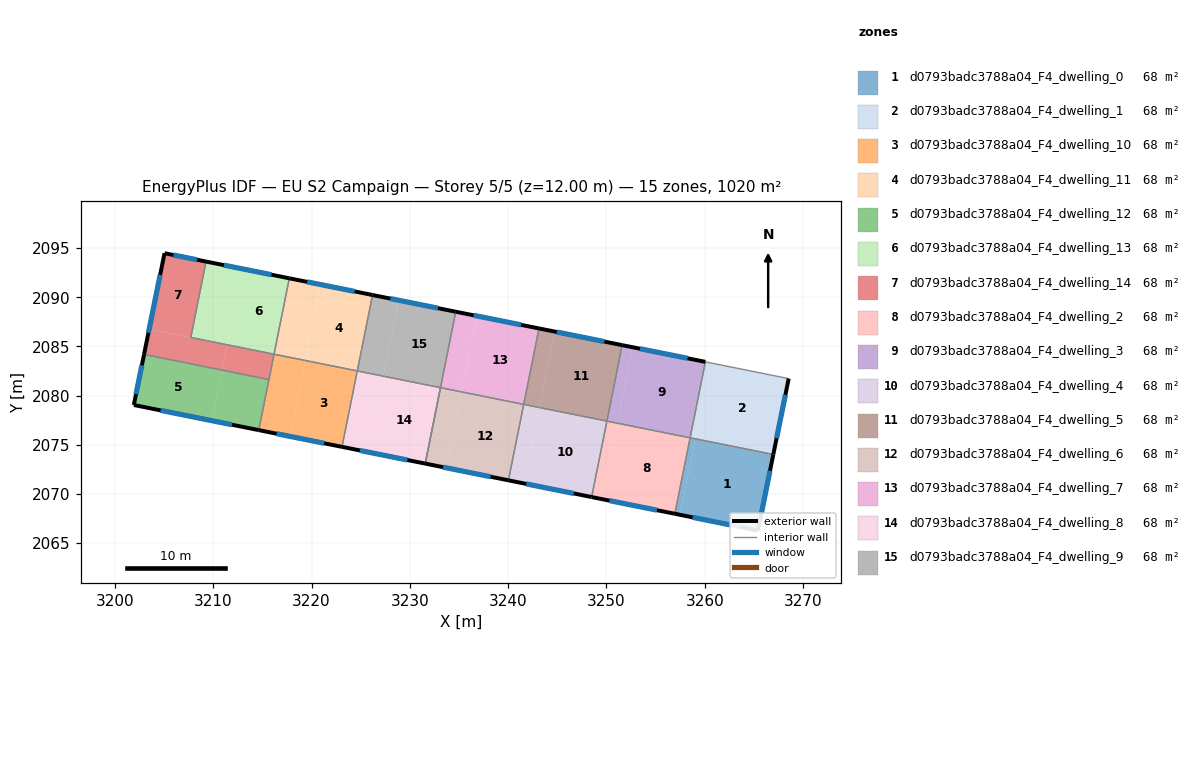
=== STOREY PLAN SPEC (per zone: floor XY polygon, exterior-wall plan segments, windows/doors) ===
zone 1: d0793badc3788a04_F4_dwelling_0  (68.0 m²)
  floor: (3266.97, 2074.02) (3265.40, 2066.29) (3257.48, 2067.88) (3259.03, 2075.61)
  floor: (3259.03, 2075.61) (3257.48, 2067.88) (3256.95, 2067.99) (3258.50, 2075.71)
  exterior wall: (3265.40, 2066.29) – (3266.97, 2074.02)  [7.9 m]
    window: (3265.74, 2067.94) – (3266.63, 2072.36)  [7.7 m²]
  exterior wall: (3256.95, 2067.99) – (3265.40, 2066.29)  [8.6 m]
    window: (3258.76, 2067.62) – (3263.59, 2066.65)  [8.4 m²]
  interior walls: 2
zone 2: d0793badc3788a04_F4_dwelling_1  (68.0 m²)
  floor: (3268.53, 2081.74) (3266.97, 2074.02) (3259.03, 2075.61) (3260.59, 2083.33)
  floor: (3260.59, 2083.33) (3259.04, 2075.61) (3258.51, 2075.72) (3260.06, 2083.44)
  exterior wall: (3266.97, 2074.02) – (3268.53, 2081.74)  [7.9 m]
    window: (3267.30, 2075.67) – (3268.20, 2080.08)  [7.7 m²]
  interior walls: 3
zone 3: d0793badc3788a04_F4_dwelling_10  (68.0 m²)
  floor: (3224.65, 2082.51) (3223.10, 2074.79) (3217.81, 2075.86) (3219.36, 2083.58)
  floor: (3219.36, 2083.58) (3217.81, 2075.86) (3214.64, 2076.50) (3216.19, 2084.22)
  exterior wall: (3214.64, 2076.50) – (3223.10, 2074.79)  [8.6 m]
    window: (3216.45, 2076.13) – (3221.29, 2075.16)  [8.5 m²]
  interior walls: 4
zone 4: d0793badc3788a04_F4_dwelling_11  (68.0 m²)
  floor: (3220.91, 2091.30) (3219.36, 2083.58) (3216.19, 2084.22) (3217.74, 2091.94)
  floor: (3226.21, 2090.24) (3224.65, 2082.51) (3219.36, 2083.58) (3220.91, 2091.30) (3217.74, 2091.94)
  exterior wall: (3226.21, 2090.24) – (3217.74, 2091.94)  [8.6 m]
    window: (3224.39, 2090.60) – (3219.55, 2091.57)  [8.5 m²]
  interior walls: 3
zone 5: d0793badc3788a04_F4_dwelling_12  (68.0 m²)
  floor: (3215.67, 2081.64) (3214.64, 2076.50) (3209.87, 2077.45) (3210.91, 2082.60)
  floor: (3210.91, 2082.60) (3209.87, 2077.45) (3201.93, 2079.05) (3202.97, 2084.19)
  exterior wall: (3202.97, 2084.19) – (3201.93, 2079.05)  [5.2 m]
    window: (3202.74, 2083.09) – (3202.15, 2080.15)  [5.1 m²]
  exterior wall: (3201.93, 2079.05) – (3214.64, 2076.50)  [13.0 m]
    window: (3204.65, 2078.50) – (3211.91, 2077.04)  [12.7 m²]
  interior walls: 2
zone 6: d0793badc3788a04_F4_dwelling_13  (68.0 m²)
  floor: (3217.74, 2091.94) (3216.19, 2084.22) (3211.42, 2085.17) (3212.98, 2092.89)
  floor: (3212.98, 2092.89) (3211.43, 2085.17) (3207.72, 2085.92) (3209.27, 2093.64)
  exterior wall: (3217.74, 2091.94) – (3209.27, 2093.64)  [8.6 m]
    window: (3215.93, 2092.30) – (3211.09, 2093.27)  [8.5 m²]
  interior walls: 3
zone 7: d0793badc3788a04_F4_dwelling_14  (68.0 m²)
  floor: (3209.27, 2093.64) (3207.72, 2085.92) (3211.42, 2085.17) (3203.49, 2086.76) (3205.05, 2094.49)
  floor: (3211.42, 2085.17) (3210.91, 2082.60) (3202.97, 2084.19) (3203.49, 2086.76)
  floor: (3216.19, 2084.22) (3215.67, 2081.64) (3210.91, 2082.60) (3211.42, 2085.17)
  exterior wall: (3205.05, 2094.49) – (3202.97, 2084.19)  [10.5 m]
    window: (3204.60, 2092.28) – (3203.41, 2086.40)  [10.3 m²]
  exterior wall: (3209.27, 2093.64) – (3205.05, 2094.49)  [4.3 m]
    window: (3208.37, 2093.82) – (3205.95, 2094.30)  [4.2 m²]
  interior walls: 4
zone 8: d0793badc3788a04_F4_dwelling_2  (68.0 m²)
  floor: (3258.51, 2075.71) (3256.95, 2067.99) (3249.55, 2069.48) (3251.10, 2077.20)
  floor: (3251.10, 2077.20) (3249.55, 2069.48) (3248.49, 2069.69) (3250.04, 2077.41)
  exterior wall: (3248.49, 2069.69) – (3256.95, 2067.99)  [8.6 m]
    window: (3250.30, 2069.32) – (3255.14, 2068.35)  [8.5 m²]
  interior walls: 3
zone 9: d0793badc3788a04_F4_dwelling_3  (68.0 m²)
  floor: (3260.06, 2083.44) (3258.51, 2075.71) (3251.10, 2077.20) (3252.65, 2084.92)
  floor: (3252.65, 2084.92) (3251.10, 2077.20) (3250.04, 2077.41) (3251.60, 2085.14)
  exterior wall: (3260.06, 2083.44) – (3251.60, 2085.14)  [8.6 m]
    window: (3258.25, 2083.80) – (3253.41, 2084.77)  [8.5 m²]
  interior walls: 3
zone 10: d0793badc3788a04_F4_dwelling_4  (68.0 m²)
  floor: (3250.04, 2077.41) (3248.49, 2069.69) (3241.61, 2071.07) (3243.17, 2078.79)
  floor: (3243.17, 2078.79) (3241.61, 2071.07) (3240.03, 2071.39) (3241.58, 2079.11)
  exterior wall: (3240.03, 2071.39) – (3248.49, 2069.69)  [8.6 m]
    window: (3241.84, 2071.02) – (3246.68, 2070.05)  [8.5 m²]
  interior walls: 3
zone 11: d0793badc3788a04_F4_dwelling_5  (68.0 m²)
  floor: (3251.60, 2085.14) (3250.04, 2077.41) (3243.17, 2078.79) (3244.72, 2086.52)
  floor: (3244.72, 2086.52) (3243.17, 2078.79) (3241.58, 2079.11) (3243.13, 2086.84)
  exterior wall: (3251.60, 2085.14) – (3243.13, 2086.84)  [8.6 m]
    window: (3249.78, 2085.50) – (3244.95, 2086.47)  [8.5 m²]
  interior walls: 3
zone 12: d0793badc3788a04_F4_dwelling_6  (68.0 m²)
  floor: (3241.58, 2079.11) (3240.03, 2071.39) (3233.68, 2072.67) (3235.23, 2080.39)
  floor: (3235.23, 2080.39) (3233.68, 2072.67) (3231.57, 2073.09) (3233.12, 2080.81)
  exterior wall: (3231.57, 2073.09) – (3240.03, 2071.39)  [8.6 m]
    window: (3233.38, 2072.73) – (3238.21, 2071.75)  [8.5 m²]
  interior walls: 3
zone 13: d0793badc3788a04_F4_dwelling_7  (68.0 m²)
  floor: (3243.13, 2086.84) (3241.58, 2079.11) (3235.23, 2080.39) (3236.79, 2088.11)
  floor: (3236.79, 2088.11) (3235.23, 2080.39) (3233.12, 2080.81) (3234.67, 2088.54)
  exterior wall: (3243.13, 2086.84) – (3234.67, 2088.54)  [8.6 m]
    window: (3241.32, 2087.20) – (3236.48, 2088.17)  [8.5 m²]
  interior walls: 3
zone 14: d0793badc3788a04_F4_dwelling_8  (68.0 m²)
  floor: (3233.12, 2080.81) (3231.57, 2073.09) (3225.75, 2074.26) (3227.30, 2081.98)
  floor: (3227.30, 2081.98) (3225.75, 2074.26) (3223.10, 2074.79) (3224.65, 2082.51)
  exterior wall: (3223.10, 2074.79) – (3231.57, 2073.09)  [8.6 m]
    window: (3224.91, 2074.43) – (3229.75, 2073.46)  [8.5 m²]
  interior walls: 3
zone 15: d0793badc3788a04_F4_dwelling_9  (68.0 m²)
  floor: (3228.85, 2089.71) (3227.30, 2081.98) (3224.65, 2082.51) (3226.20, 2090.24)
  floor: (3234.67, 2088.54) (3233.12, 2080.81) (3227.30, 2081.98) (3228.85, 2089.71)
  exterior wall: (3234.67, 2088.54) – (3226.21, 2090.24)  [8.6 m]
    window: (3232.86, 2088.90) – (3228.02, 2089.87)  [8.5 m²]
  interior walls: 5

=== DERIVED (storey summary) ===
Building: EU S2 Campaign
Storey: 5 of 5  (floor level z = 12.00 m)
Storey gross floor area: 1020.0 m²
Zones on this storey: 15
  - d0793badc3788a04_F4_dwelling_0: floor 68.0 m²; exterior wall 16.5 m (49.5 m²); 2 window(s) 16.2 m²; WWR 32.7%
  - d0793badc3788a04_F4_dwelling_1: floor 68.0 m²; exterior wall 7.9 m (23.6 m²); 1 window(s) 7.7 m²; WWR 32.7%
  - d0793badc3788a04_F4_dwelling_10: floor 68.0 m²; exterior wall 8.6 m (25.9 m²); 1 window(s) 8.5 m²; WWR 32.7%
  - d0793badc3788a04_F4_dwelling_11: floor 68.0 m²; exterior wall 8.6 m (25.9 m²); 1 window(s) 8.5 m²; WWR 32.7%
  - d0793badc3788a04_F4_dwelling_12: floor 68.0 m²; exterior wall 18.2 m (54.6 m²); 2 window(s) 17.9 m²; WWR 32.7%
  - d0793badc3788a04_F4_dwelling_13: floor 68.0 m²; exterior wall 8.6 m (25.9 m²); 1 window(s) 8.5 m²; WWR 32.7%
  - d0793badc3788a04_F4_dwelling_14: floor 68.0 m²; exterior wall 14.8 m (44.4 m²); 2 window(s) 14.5 m²; WWR 32.7%
  - d0793badc3788a04_F4_dwelling_2: floor 68.0 m²; exterior wall 8.6 m (25.9 m²); 1 window(s) 8.5 m²; WWR 32.7%
  - d0793badc3788a04_F4_dwelling_3: floor 68.0 m²; exterior wall 8.6 m (25.9 m²); 1 window(s) 8.5 m²; WWR 32.7%
  - d0793badc3788a04_F4_dwelling_4: floor 68.0 m²; exterior wall 8.6 m (25.9 m²); 1 window(s) 8.5 m²; WWR 32.7%
  - d0793badc3788a04_F4_dwelling_5: floor 68.0 m²; exterior wall 8.6 m (25.9 m²); 1 window(s) 8.5 m²; WWR 32.7%
  - d0793badc3788a04_F4_dwelling_6: floor 68.0 m²; exterior wall 8.6 m (25.9 m²); 1 window(s) 8.5 m²; WWR 32.7%
  - d0793badc3788a04_F4_dwelling_7: floor 68.0 m²; exterior wall 8.6 m (25.9 m²); 1 window(s) 8.5 m²; WWR 32.7%
  - d0793badc3788a04_F4_dwelling_8: floor 68.0 m²; exterior wall 8.6 m (25.9 m²); 1 window(s) 8.5 m²; WWR 32.7%
  - d0793badc3788a04_F4_dwelling_9: floor 68.0 m²; exterior wall 8.6 m (25.9 m²); 1 window(s) 8.5 m²; WWR 32.7%
Zone adjacency (shared interzone walls):
  - d0793badc3788a04_F4_dwelling_0 ↔ d0793badc3788a04_F4_dwelling_1
  - d0793badc3788a04_F4_dwelling_0 ↔ d0793badc3788a04_F4_dwelling_2
  - d0793badc3788a04_F4_dwelling_1 ↔ d0793badc3788a04_F4_dwelling_3
  - d0793badc3788a04_F4_dwelling_10 ↔ d0793badc3788a04_F4_dwelling_11
  - d0793badc3788a04_F4_dwelling_10 ↔ d0793badc3788a04_F4_dwelling_12
  - d0793badc3788a04_F4_dwelling_10 ↔ d0793badc3788a04_F4_dwelling_14
  - d0793badc3788a04_F4_dwelling_10 ↔ d0793badc3788a04_F4_dwelling_8
  - d0793badc3788a04_F4_dwelling_11 ↔ d0793badc3788a04_F4_dwelling_13
  - d0793badc3788a04_F4_dwelling_11 ↔ d0793badc3788a04_F4_dwelling_9
  - d0793badc3788a04_F4_dwelling_12 ↔ d0793badc3788a04_F4_dwelling_14
  - d0793badc3788a04_F4_dwelling_13 ↔ d0793badc3788a04_F4_dwelling_14
  - d0793badc3788a04_F4_dwelling_2 ↔ d0793badc3788a04_F4_dwelling_3
  - d0793badc3788a04_F4_dwelling_2 ↔ d0793badc3788a04_F4_dwelling_4
  - d0793badc3788a04_F4_dwelling_3 ↔ d0793badc3788a04_F4_dwelling_5
  - d0793badc3788a04_F4_dwelling_4 ↔ d0793badc3788a04_F4_dwelling_5
  - d0793badc3788a04_F4_dwelling_4 ↔ d0793badc3788a04_F4_dwelling_6
  - d0793badc3788a04_F4_dwelling_5 ↔ d0793badc3788a04_F4_dwelling_7
  - d0793badc3788a04_F4_dwelling_6 ↔ d0793badc3788a04_F4_dwelling_7
  - d0793badc3788a04_F4_dwelling_6 ↔ d0793badc3788a04_F4_dwelling_9
  - d0793badc3788a04_F4_dwelling_7 ↔ d0793badc3788a04_F4_dwelling_9
  - d0793badc3788a04_F4_dwelling_8 ↔ d0793badc3788a04_F4_dwelling_9